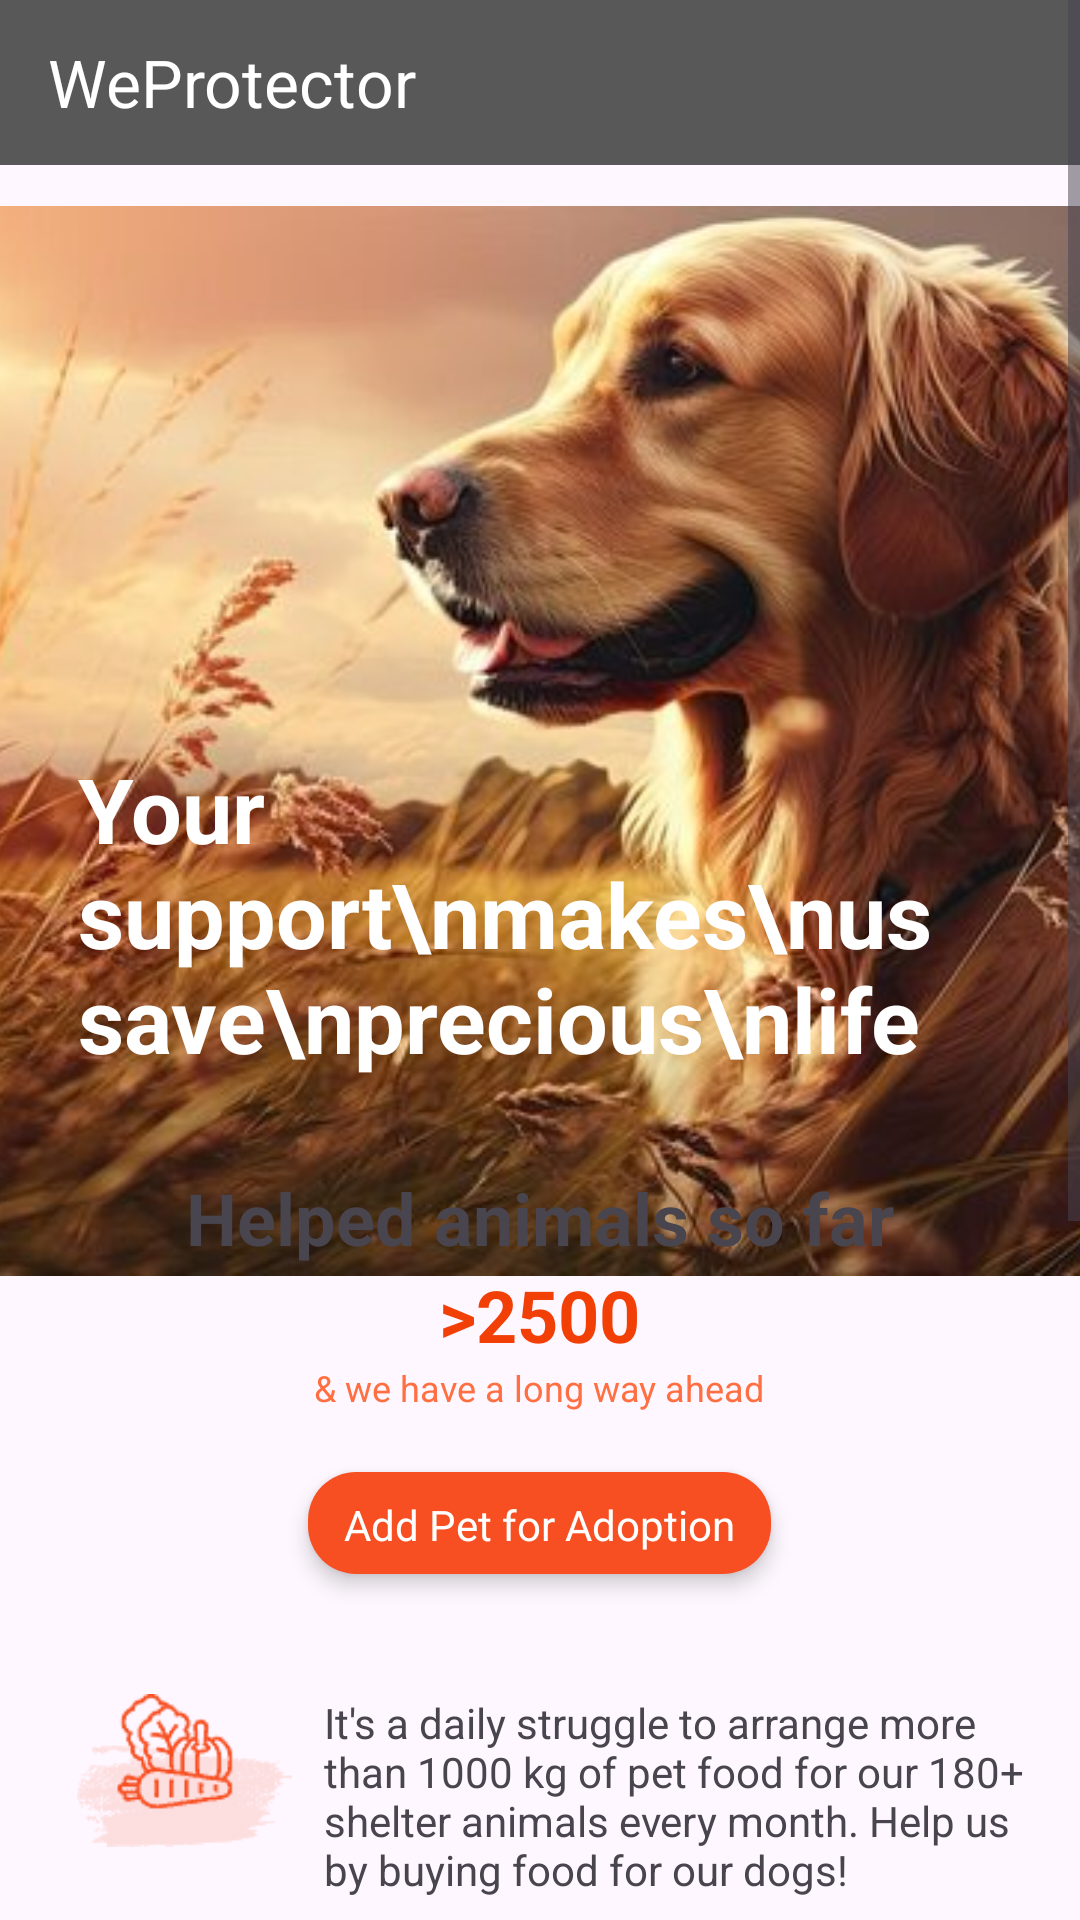

Produce the Android XML layout that renders to this screen, including the resource entries it uses.
<!-- AndroidManifest.xml: application theme Theme.Weprotector -->
<!-- res/layout/adminpage_homepage.xml -->
<?xml version="1.0" encoding="utf-8"?>
<androidx.drawerlayout.widget.DrawerLayout
    xmlns:android="http://schemas.android.com/apk/res/android"
    xmlns:app="http://schemas.android.com/apk/res-auto"
    xmlns:tools="http://schemas.android.com/tools"
    android:layout_width="match_parent"
    android:layout_height="match_parent"
    android:id="@+id/drawer_layout"
    android:fitsSystemWindows="true"
    tools:openDrawer="start"
    tools:context=".AdminHomepage">

        <androidx.coordinatorlayout.widget.CoordinatorLayout
            android:layout_width="match_parent"
            android:layout_height="match_parent">

            <ScrollView
                android:layout_width="match_parent"
                android:layout_height="match_parent"
                android:fillViewport="true">

                <LinearLayout
                    android:layout_width="match_parent"
                    android:layout_height="wrap_content"
                    android:orientation="vertical">

                    <androidx.appcompat.widget.Toolbar
                        android:id="@+id/toolbar"
                        android:layout_width="match_parent"
                        android:layout_height="55dp"
                        android:background="#585859"
                        android:elevation="4dp"
                        android:popupTheme="@style/ThemeOverlay.AppCompat.Dark"
                        android:theme="@style/ThemeOverlay.AppCompat.Dark.ActionBar"
                        app:actionOverflowButtonStyle="@style/Widget.AppCompat.ActionButton.Overflow"
                        app:title="WeProtector"
                        app:layout_scrollFlags="scroll|enterAlways" />

                    <ImageView
                        android:layout_width="match_parent"
                        android:layout_height="384dp"
                        android:scaleX="2"
                        android:scaleY="2"
                        android:src="@drawable/dog" />

                    <TextView
                        android:layout_width="wrap_content"
                        android:layout_height="wrap_content"
                        android:layout_marginTop="-190dp"
                        android:layout_marginStart="26dp"
                        android:textSize="30dp"
                        android:textStyle="bold"
                        android:text="Your support\nmakes\nus save\nprecious\nlife"
                        android:textColor="#fff" />

                    <TextView
                        android:layout_width="wrap_content"
                        android:layout_height="wrap_content"
                        android:gravity="center"
                        android:layout_marginTop="30dp"
                        android:layout_gravity="center_horizontal"
                        android:text="Helped animals so far"
                        android:textSize="24dp"
                        android:textStyle="bold" />

                    <TextView
                        android:layout_width="wrap_content"
                        android:layout_height="wrap_content"
                        android:gravity="center"
                        android:textColor="#F13F06"
                        android:layout_gravity="center_horizontal"
                        android:text=">2500"
                        android:textSize="24dp"
                        android:textStyle="bold" />

                    <TextView
                        android:layout_width="wrap_content"
                        android:layout_height="wrap_content"
                        android:layout_gravity="center_horizontal"
                        android:gravity="center"
                        android:text="&amp; we have a long way ahead"
                        android:textColor="#FF6F41"
                        android:textSize="12dp"
                        tools:ignore="HardcodedText,TextSizeCheck" />

                    <TextView
                        android:id="@+id/adoptpetadmin"
                        android:layout_width="wrap_content"
                        android:layout_height="34dp"
                        android:layout_marginTop="20dp"
                        android:background="@drawable/rounded_textview"
                        android:elevation="4dp"
                        android:gravity="center"
                        android:layout_gravity="center_horizontal"
                        android:text="Add Pet for Adoption"
                        android:textColor="#FFFFFF"
                        android:textSize="14sp" />

                    <LinearLayout
                        android:layout_width="wrap_content"
                        android:layout_height="wrap_content"
                        android:layout_gravity="center_horizontal"
                        android:layout_marginTop="40dp"
                        android:orientation="horizontal">

                        <ImageView
                            android:layout_width="93dp"
                            android:layout_height="51dp"
                            android:src="@drawable/carrot" />

                        <TextView
                            android:layout_width="237dp"
                            android:layout_height="wrap_content"
                            android:text="It's a daily struggle to arrange more than 1000 kg of pet food for our 180+ shelter animals every month. Help us by buying food for our dogs!"/>

                    </LinearLayout>

                    <LinearLayout
                        android:layout_width="wrap_content"
                        android:layout_height="wrap_content"
                        android:layout_gravity="center_horizontal"
                        android:layout_marginTop="30dp"
                        android:orientation="horizontal">

                        <ImageView
                            android:layout_width="93dp"
                            android:layout_height="51dp"
                            android:src="@drawable/water" />

                        <TextView
                            android:layout_width="237dp"
                            android:layout_height="wrap_content"
                            android:text="Every year, many street animals die of thirst and dehydration. Help us distribute water bowls for animals to the local community."/>

                    </LinearLayout>

                    <LinearLayout
                        android:layout_width="wrap_content"
                        android:layout_height="wrap_content"
                        android:layout_gravity="center_horizontal"
                        android:layout_marginTop="30dp"
                        android:orientation="horizontal">

                        <ImageView
                            android:layout_width="93dp"
                            android:layout_height="51dp"
                            android:src="@drawable/medical" />

                        <TextView
                            android:layout_width="237dp"
                            android:layout_height="wrap_content"
                            android:text="So many dogs suffer on the streets of Bangalore with some treatable injury or disease. Help us give them essential medical care."/>

                    </LinearLayout>

                    <LinearLayout
                        android:layout_width="wrap_content"
                        android:layout_height="wrap_content"
                        android:layout_gravity="center_horizontal"
                        android:layout_marginTop="30dp"
                        android:orientation="horizontal">

                        <ImageView
                            android:layout_width="93dp"
                            android:layout_height="51dp"
                            android:src="@drawable/support" />

                        <TextView
                            android:layout_width="237dp"
                            android:layout_height="wrap_content"
                            android:text="Support By supporting Sarvoham, you are saving the lives of innocent street animals and giving them a second chance at happiness."/>

                    </LinearLayout>

                </LinearLayout>

            </ScrollView>
        </androidx.coordinatorlayout.widget.CoordinatorLayout>

    <com.google.android.material.navigation.NavigationView
        android:layout_width="wrap_content"
        android:layout_height="match_parent"
        android:id="@+id/nav_view_admin"
        app:itemIconPadding="35dp"
        android:layout_gravity="start"
        app:dividerInsetStart="60dp"
        app:headerLayout="@layout/nav_header"
        app:menu="@menu/nav_menuadmin" />
</androidx.drawerlayout.widget.DrawerLayout>
<!-- res/layout/nav_header.xml (included above) -->
<?xml version="1.0" encoding="utf-8"?>
<LinearLayout xmlns:android="http://schemas.android.com/apk/res/android"
    xmlns:tools="http://schemas.android.com/tools"
    xmlns:app="http://schemas.android.com/apk/res-auto"
    android:orientation="vertical"
    android:layout_width="match_parent"
    android:layout_height="250dp"
    android:background="#585859"
    android:popupTheme="@style/ThemeOverlay.AppCompat.Dark"
    android:theme="@style/ThemeOverlay.AppCompat.Dark.ActionBar"
    app:actionOverflowButtonStyle="@style/Widget.AppCompat.ActionButton.Overflow"
    android:padding="16dp">

    <ImageView
        android:layout_width="95dp"
        android:layout_height="90dp"
        android:layout_marginTop="55dp" />

    <TextView
        android:layout_width="128dp"
        android:layout_height="wrap_content"
        android:layout_marginTop="12dp"
        android:text="WeProtector"
        android:textColor="#fff"
        android:textSize="20dp"
        android:textStyle="bold" />

    <TextView
        android:layout_width="wrap_content"
        android:layout_height="35dp"
        android:layout_marginBottom="14dp"
        android:layout_marginTop="4dp"
        android:text="WeProtector – From Shelters to Forever"
        android:textColor="#fff"
        android:textSize="15sp" />


</LinearLayout>
<!-- resources referenced by this layout -->
<resources>
  <!-- drawable carrot: png bitmap (drawable, 1165 bytes) -->
  <!-- drawable dog: jpg bitmap (drawable, 62872 bytes) -->
  <!-- drawable medical: png bitmap (drawable, 1115 bytes) -->
  <!-- drawable rounded_textview (drawable) -->
  <shape xmlns:android="http://schemas.android.com/apk/res/android"
      android:shape="rectangle">
      <solid android:color="#F74F22"/>
      <corners android:radius="16dp"/>
      <padding android:left="12dp" android:top="8dp" android:right="12dp" android:bottom="8dp"/>
  </shape>
  <!-- drawable support: png bitmap (drawable, 923 bytes) -->
  <!-- drawable water: png bitmap (drawable, 1014 bytes) -->
  <style name="Theme.Weprotector" parent="Base.Theme.Weprotector" />
  <style name="Base.Theme.Weprotector" parent="Theme.Material3.DayNight.NoActionBar">
          
          
      </style>
</resources>
